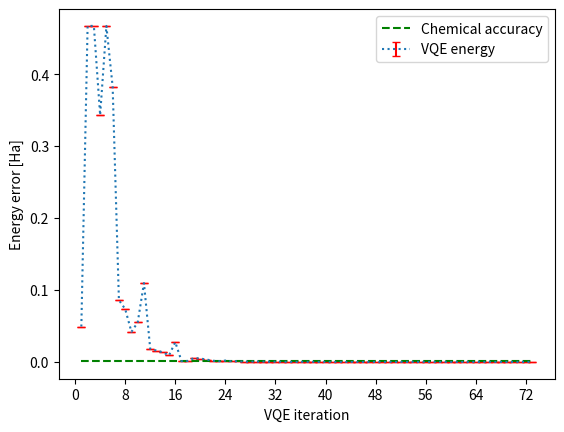

Source code (Python): (Note: this script raises an exception after producing the figure.)
from matplotlib import pyplot as plt
from matplotlib.ticker import MaxNLocator


counts=[1, 2, 3, 4, 5, 6, 7, 8, 9, 10, 11, 12, 13, 14, 15, 16, 17, 18, 19, 20, 21, 22, 23, 24, 25, 26, 27, 28, 29, 30, 31, 32, 33, 34, 35, 36, 37, 38, 39, 40, 41, 42, 43, 44, 45, 46, 47, 48, 49, 50, 51, 52, 53, 54, 55, 56, 57, 58, 59, 60, 61, 62, 63, 64, 65, 66, 67, 68, 69, 70, 71, 72, 73]
energies=[-77.07395470569412, -76.65601451838705, -76.65601451838705, -76.78006848721952, -76.65601451838705, -76.74072228503292, -77.03714213542037, -77.04957348751884, -77.08127777225894, -77.06820161086213, -77.01350582885183, -77.10492614700078, -77.10735567761441, -77.10966120988644, -77.11406384065137, -77.09555841396241, -77.12213361473047, -77.12174396988078, -77.1177108878824, -77.11841803544374, -77.11982598390009, -77.12150751034824, -77.12215626022069, -77.12123555782475, -77.12230363968365, -77.12215906048925, -77.12283617747727, -77.12273153949727, -77.1226503176976, -77.12267587314, -77.12287294314714, -77.12285116115717, -77.12288976739916, -77.12301607001896, -77.12307209633784, -77.12302145654394, -77.12305424563743, -77.1230457823581, -77.12310574744569, -77.12307522375735, -77.12310197127695, -77.12309801461731, -77.1231026822162, -77.12310724173895, -77.12310277725666, -77.12310486042927, -77.12310986668649, -77.12311088427117, -77.12311300293362, -77.1231111011256, -77.12311237332429, -77.12311232929073, -77.12311306743126, -77.12311314442783, -77.12311237532865, -77.12311354789608, -77.12311328480044, -77.1231134551544, -77.12311359383608, -77.12311358317757, -77.12311356223032, -77.12311356233334, -77.123113590006, -77.12311359524494, -77.12311360129891, -77.12311360275166, -77.12311360352194, -77.12311361183305, -77.12311361567177, -77.12311361374816, -77.1231136153119, -77.1231136119564, -77.12311361381182]
std_values=[0.0, 0.0, 0.0, 0.0, 0.0, 0.0, 0.0, 0.0, 0.0, 0.0, 0.0, 0.0, 0.0, 0.0, 0.0, 0.0, 0.0, 0.0, 0.0, 0.0, 0.0, 0.0, 0.0, 0.0, 0.0, 0.0, 0.0, 0.0, 0.0, 0.0, 0.0, 0.0, 0.0, 0.0, 0.0, 0.0, 0.0, 0.0, 0.0, 0.0, 0.0, 0.0, 0.0, 0.0, 0.0, 0.0, 0.0, 0.0, 0.0, 0.0, 0.0, 0.0, 0.0, 0.0, 0.0, 0.0, 0.0, 0.0, 0.0, 0.0, 0.0, 0.0, 0.0, 0.0, 0.0, 0.0, 0.0, 0.0, 0.0, 0.0, 0.0, 0.0, 0.0]
ci_ground_energy=-77.1231136165595


output_dir = 'VQE_iterations_summary'
filename = '/C2H4_2Q_statevector.png'





energy_diff = [x - ci_ground_energy for x in energies]
chemical_accuracy = 0.0016
error_bar = std_values
exact = len(counts) * [chemical_accuracy]
ax = plt.figure().gca()
plt.errorbar(counts,exact,label='Chemical accuracy',linestyle="dashed",color='green',ecolor = 'black',capsize=3)
# plt.plot(num_configs,exact,label='exact',linestyle="",marker="o")
# plt.plot(num_configs,fci,label='fci',linestyle="dotted")
# plt.xticks(counts)

plt.xlabel("VQE iteration")
plt.ylabel("Energy error [Ha]")
plt.errorbar(counts,energy_diff, yerr = error_bar,linestyle="dotted",ecolor = 'red',label='VQE energy',capsize=3)
plt.legend()
ax.xaxis.set_major_locator(MaxNLocator(integer=True))


file_path = output_dir + filename
plt.savefig(file_path)
plt.show()